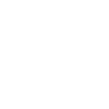
t = 0.00 s
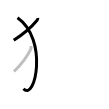
t = 2.25 s
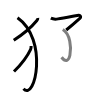
t = 4.50 s
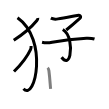
t = 6.50 s
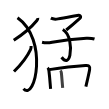
t = 8.75 s
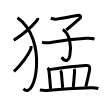
t = 11.00 s

The animated SVG that drew these frames (rendered in a browser with its animation timeline set to each time). Animation: 11 SMIL elements (animate=11); one cycle of 11.00 s.

<svg width="109px" height="109px" viewBox="0 0 px 109px" xmlns="http://www.w3.org/2000/svg" xmlns:xlink="http://www.w3.org/1999/xlink" xml:space="preserve" version="1.1"  baseProfile="full">
<path d="M37.8,18c0.13,1.07-0.47,2-1.11,2.78c-5.06,6.17-12.53,12.82-22.94,19.52" style="fill:none;stroke:black;stroke-width:3;opacity:0">
  <animate attributeType="CSS" attributeName="opacity" from="0" to="1" begin="0s" dur="1s" repeatCount="Indefinite" fill="freeze" />
</path>
<path d="M17.5,17.75c31,21.75,17.71,84.03,6,71" style="fill:none;stroke:black;stroke-width:3;opacity:0">
  <animate attributeType="CSS" attributeName="opacity" from="0" to="1" begin="1s" dur="1s" repeatCount="Indefinite" fill="freeze" />
</path>
<path d="M31.09,46c0.09,1.25,0.06,2.16-0.47,3.3c-3.67,7.99-7.77,13.4-16.62,22.24" style="fill:none;stroke:black;stroke-width:3;opacity:0">
  <animate attributeType="CSS" attributeName="opacity" from="0" to="1" begin="2s" dur="1s" repeatCount="Indefinite" fill="freeze" />
</path>
<path d="M50.84,18.15c2.06,1.05,4.96,1.11,7.21,0.74c5.21-0.87,15.83-2.85,19.24-3.46c2.67-0.48,4.69,1,2.26,3.2C76.5,21.38,73.68,23.97,66.25,30" style="fill:none;stroke:black;stroke-width:3;opacity:0">
  <animate attributeType="CSS" attributeName="opacity" from="0" to="1" begin="3s" dur="1s" repeatCount="Indefinite" fill="freeze" />
</path>
<path d="M62.78,29.51c7.35,4.24,8.82,17.99,7.13,25.77c-1.14,5.23-4.03,7.62-8.32,2" style="fill:none;stroke:black;stroke-width:3;opacity:0">
  <animate attributeType="CSS" attributeName="opacity" from="0" to="1" begin="4s" dur="1s" repeatCount="Indefinite" fill="freeze" />
</path>
<path d="M42.05,42.25c3.2,0.75,6.45,0.73,10.08,0.01c9-1.76,25.66-3.65,34.24-4.07c2.56-0.12,5.63,0.05,8.14,0.84" style="fill:none;stroke:black;stroke-width:3;opacity:0">
  <animate attributeType="CSS" attributeName="opacity" from="0" to="1" begin="5s" dur="1s" repeatCount="Indefinite" fill="freeze" />
</path>
<path d="M47.62,67.75c0.82,0.82,1.19,2.11,1.3,2.97c0.87,6.82,1.08,11.16,1.68,18.2" style="fill:none;stroke:black;stroke-width:3;opacity:0">
  <animate attributeType="CSS" attributeName="opacity" from="0" to="1" begin="6s" dur="1s" repeatCount="Indefinite" fill="freeze" />
</path>
<path d="M49.33,69.64c8.09-1.23,28.59-3.56,36.04-4.03c3.41-0.22,4.91,0.33,4.24,4.06c-0.79,4.42-2.55,11.78-3.76,17.02" style="fill:none;stroke:black;stroke-width:3;opacity:0">
  <animate attributeType="CSS" attributeName="opacity" from="0" to="1" begin="7s" dur="1s" repeatCount="Indefinite" fill="freeze" />
</path>
<path d="M60.38,70.52c0.74,0.74,0.93,1.64,1.01,2.46c0.48,4.9,0.79,9.16,1.3,14.87" style="fill:none;stroke:black;stroke-width:3;opacity:0">
  <animate attributeType="CSS" attributeName="opacity" from="0" to="1" begin="8s" dur="1s" repeatCount="Indefinite" fill="freeze" />
</path>
<path d="M74.07,69c0.4,0.78,0.52,1.86,0.46,2.86c-0.28,4.89-0.78,9.76-1.27,15.45" style="fill:none;stroke:black;stroke-width:3;opacity:0">
  <animate attributeType="CSS" attributeName="opacity" from="0" to="1" begin="9s" dur="1s" repeatCount="Indefinite" fill="freeze" />
</path>
<path d="M39.89,89.87c3.86,0.88,6.79,0.56,9.74,0.3c12-1.05,25.53-1.85,40.88-2.46c2.82-0.11,5.12,0.04,7.86,0.72" style="fill:none;stroke:black;stroke-width:3;opacity:0">
  <animate attributeType="CSS" attributeName="opacity" from="0" to="1" begin="10s" dur="1s" repeatCount="Indefinite" fill="freeze" />
</path>
</svg>
